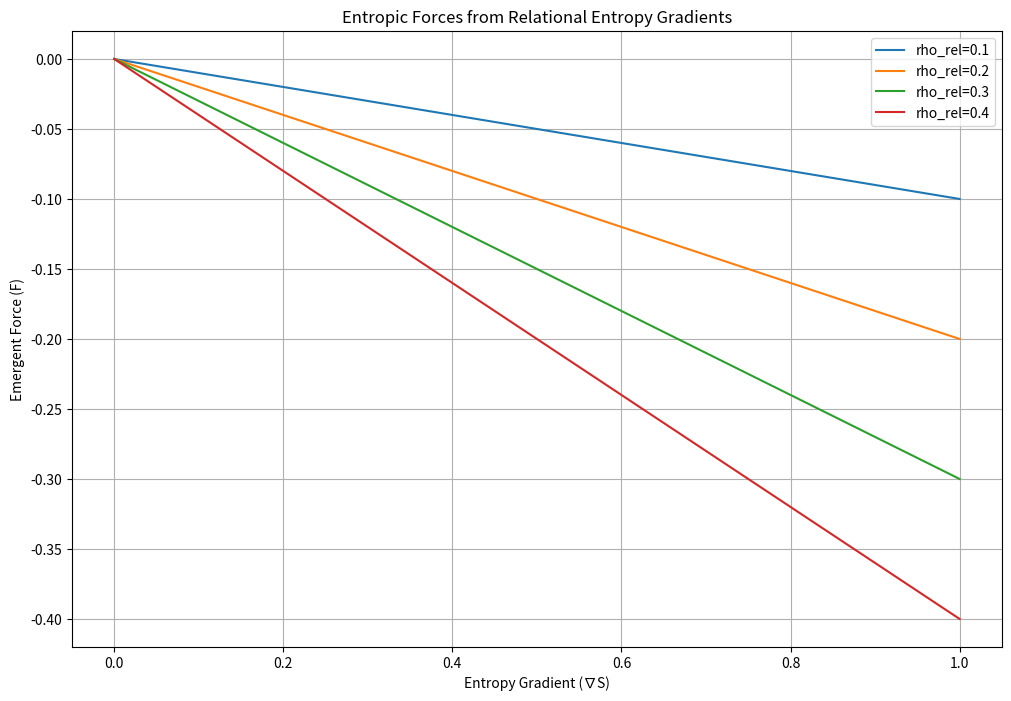

Write Python code to recreate this figure.

import numpy as np
import matplotlib.pyplot as plt

# Parameters for the simulation
entropy_gradient = np.linspace(0, 1, 100)  # Simulating a linear entropy gradient
relational_density = [0.1, 0.2, 0.3, 0.4]  # Different relational density corrections

# Calculate the entropic force for each relational density correction
forces = {f"rho_rel={rho}": -entropy_gradient * rho for rho in relational_density}

# Plot the entropic forces
plt.figure(figsize=(12, 8))
for label, force in forces.items():
    plt.plot(entropy_gradient, force, label=label)

plt.title("Entropic Forces from Relational Entropy Gradients")
plt.xlabel("Entropy Gradient (∇S)")
plt.ylabel("Emergent Force (F)")
plt.legend()
plt.grid(True)
plt.show()
